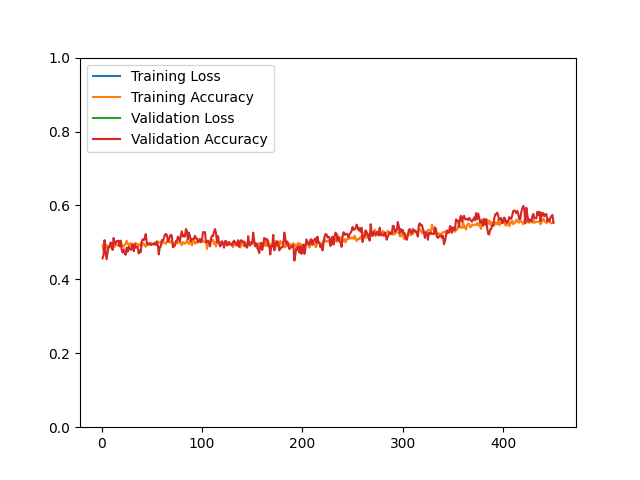

Values plotted in this chart, from the file beside it:
epoch, loss, acc, val_loss, val_acc
1, 716.5, 0.4921, 326.7, 0.4567
2, 365.9, 0.4782, 324.2, 0.4663
3, 348.7, 0.4833, 291.5, 0.5060
4, 352.1, 0.4849, 296, 0.4736
5, 324.7, 0.4937, 300.9, 0.4543
6, 324.5, 0.4845, 284.4, 0.4724
7, 324.2, 0.4864, 287.6, 0.4892
8, 320.3, 0.4876, 301.5, 0.4880
9, 323.9, 0.4861, 293.3, 0.5000
10, 317, 0.4880, 295.8, 0.4916
11, 304.6, 0.4955, 295, 0.4796
12, 308.1, 0.4864, 254.3, 0.5120
13, 295.8, 0.4878, 273.2, 0.4964
14, 290.4, 0.4932, 258.5, 0.4964
15, 283.1, 0.4939, 269.4, 0.5036
16, 293.5, 0.4910, 249, 0.5024
17, 292.3, 0.4939, 258, 0.5048
18, 282.2, 0.4984, 280.9, 0.4892
19, 296.1, 0.4905, 245.9, 0.5048
20, 291.1, 0.4960, 251.9, 0.4808
21, 291.6, 0.4884, 268.1, 0.4724
22, 292, 0.4888, 257.3, 0.4808
23, 284.4, 0.4937, 259, 0.4724
24, 285.9, 0.4951, 257.3, 0.4663
25, 279.2, 0.5043, 239.9, 0.4856
26, 287.8, 0.4953, 259, 0.4748
27, 290, 0.4965, 253.7, 0.4880
28, 287.3, 0.4904, 263.7, 0.4832
29, 273.3, 0.4983, 258.6, 0.4796
30, 278.3, 0.4945, 261.1, 0.4868
31, 281.2, 0.4924, 237.1, 0.4952
32, 283, 0.4925, 245.7, 0.4760
33, 274.1, 0.4935, 247, 0.4952
34, 268.7, 0.4993, 246.4, 0.4856
35, 273.1, 0.4873, 253.8, 0.4868
36, 276.1, 0.4956, 245.1, 0.4880
37, 270.4, 0.4905, 246.1, 0.4700
38, 265.7, 0.4939, 250.8, 0.4784
39, 266, 0.4975, 249.9, 0.4736
40, 268.3, 0.4898, 215, 0.5024
41, 261.1, 0.4989, 208.4, 0.5084
42, 256.9, 0.4971, 223.4, 0.5060
43, 255.6, 0.4916, 213.1, 0.5108
44, 258.3, 0.4880, 209.9, 0.5228
45, 259, 0.4961, 217.8, 0.5000
46, 254.5, 0.4967, 220.5, 0.4928
47, 245.7, 0.4960, 225.3, 0.4976
48, 246.7, 0.4944, 218.7, 0.4976
49, 248.8, 0.4987, 219, 0.4928
50, 242.1, 0.4960, 228.6, 0.4940
51, 241.8, 0.4947, 212.6, 0.4964
52, 235.7, 0.4968, 210.7, 0.4940
53, 235.5, 0.4969, 215.9, 0.4988
54, 233.3, 0.4948, 219.9, 0.4928
55, 230.7, 0.4995, 198.1, 0.5024
56, 228.2, 0.5029, 208.8, 0.4940
57, 220.3, 0.4999, 209.3, 0.4675
58, 224.5, 0.5005, 204.7, 0.4880
59, 222.2, 0.5013, 204.6, 0.4892
60, 221.7, 0.4956, 183.4, 0.5060
... 390 more rows
